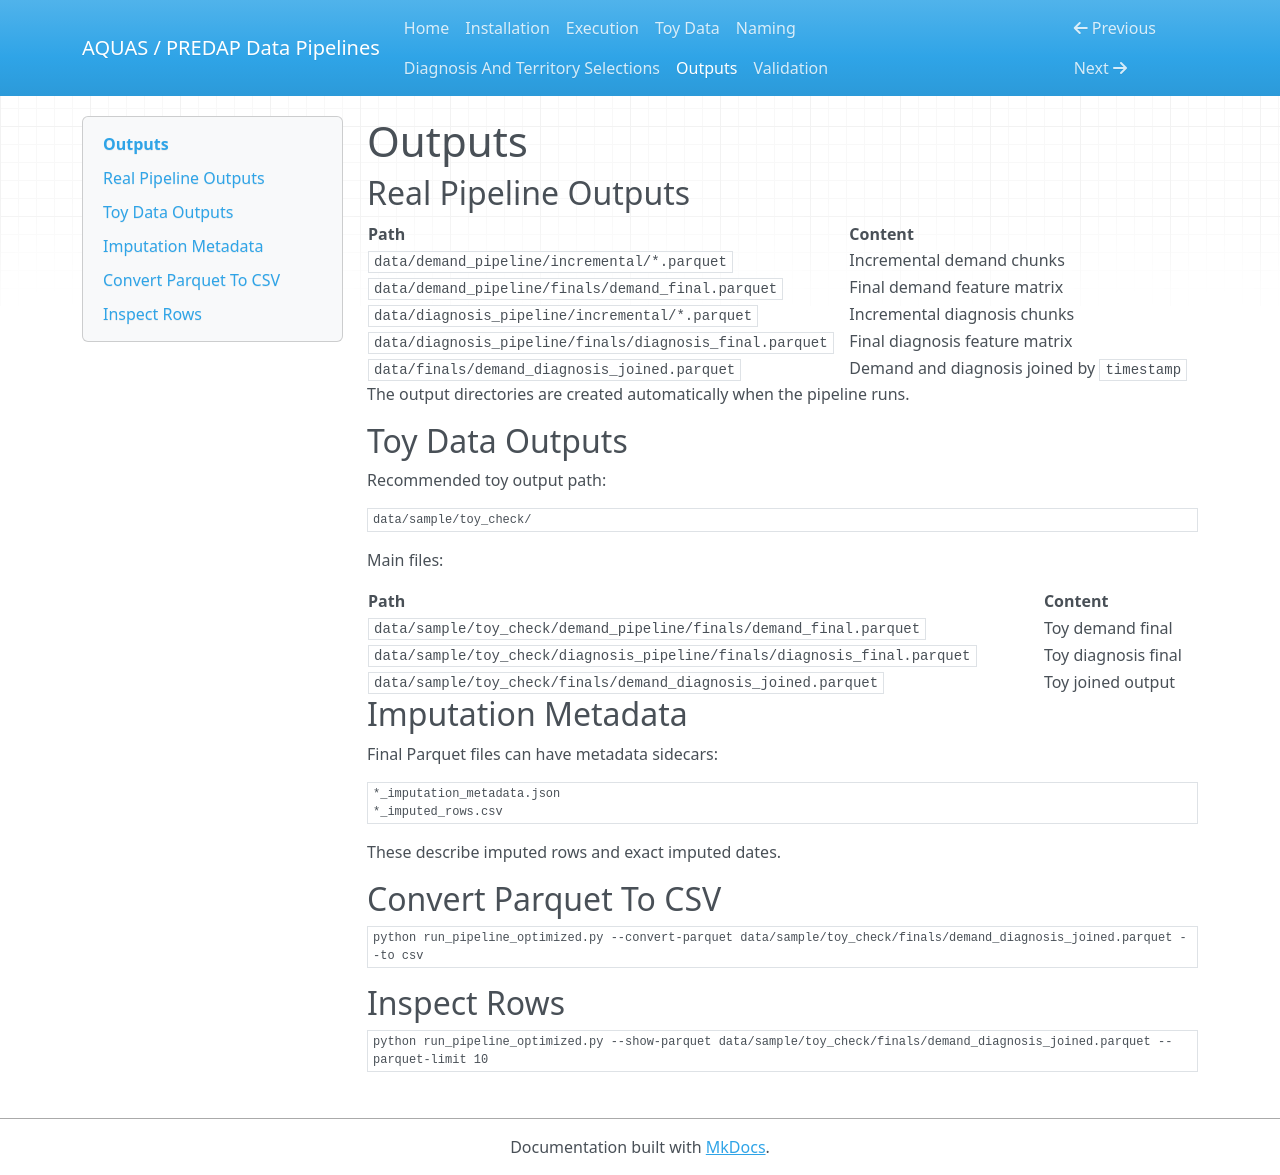

repository: IASOM/AQUAS_DATA_RETRIEVAL · page: outputs/index.html · generator: mkdocs

# Outputs

## Real Pipeline Outputs

| Path | Content |
| --- | --- |
| `data/demand_pipeline/incremental/*.parquet` | Incremental demand chunks |
| `data/demand_pipeline/finals/demand_final.parquet` | Final demand feature matrix |
| `data/diagnosis_pipeline/incremental/*.parquet` | Incremental diagnosis chunks |
| `data/diagnosis_pipeline/finals/diagnosis_final.parquet` | Final diagnosis feature matrix |
| `data/finals/demand_diagnosis_joined.parquet` | Demand and diagnosis joined by `timestamp` |

The output directories are created automatically when the pipeline runs.

## Toy Data Outputs

Recommended toy output path:

```text
data/sample/toy_check/
```

Main files:

| Path | Content |
| --- | --- |
| `data/sample/toy_check/demand_pipeline/finals/demand_final.parquet` | Toy demand final |
| `data/sample/toy_check/diagnosis_pipeline/finals/diagnosis_final.parquet` | Toy diagnosis final |
| `data/sample/toy_check/finals/demand_diagnosis_joined.parquet` | Toy joined output |

## Imputation Metadata

Final Parquet files can have metadata sidecars:

```text
*_imputation_metadata.json
*_imputed_rows.csv
```

These describe imputed rows and exact imputed dates.

## Convert Parquet To CSV

```bash
python run_pipeline_optimized.py --convert-parquet data/sample/toy_check/finals/demand_diagnosis_joined.parquet --to csv
```

## Inspect Rows

```bash
python run_pipeline_optimized.py --show-parquet data/sample/toy_check/finals/demand_diagnosis_joined.parquet --parquet-limit 10
```
